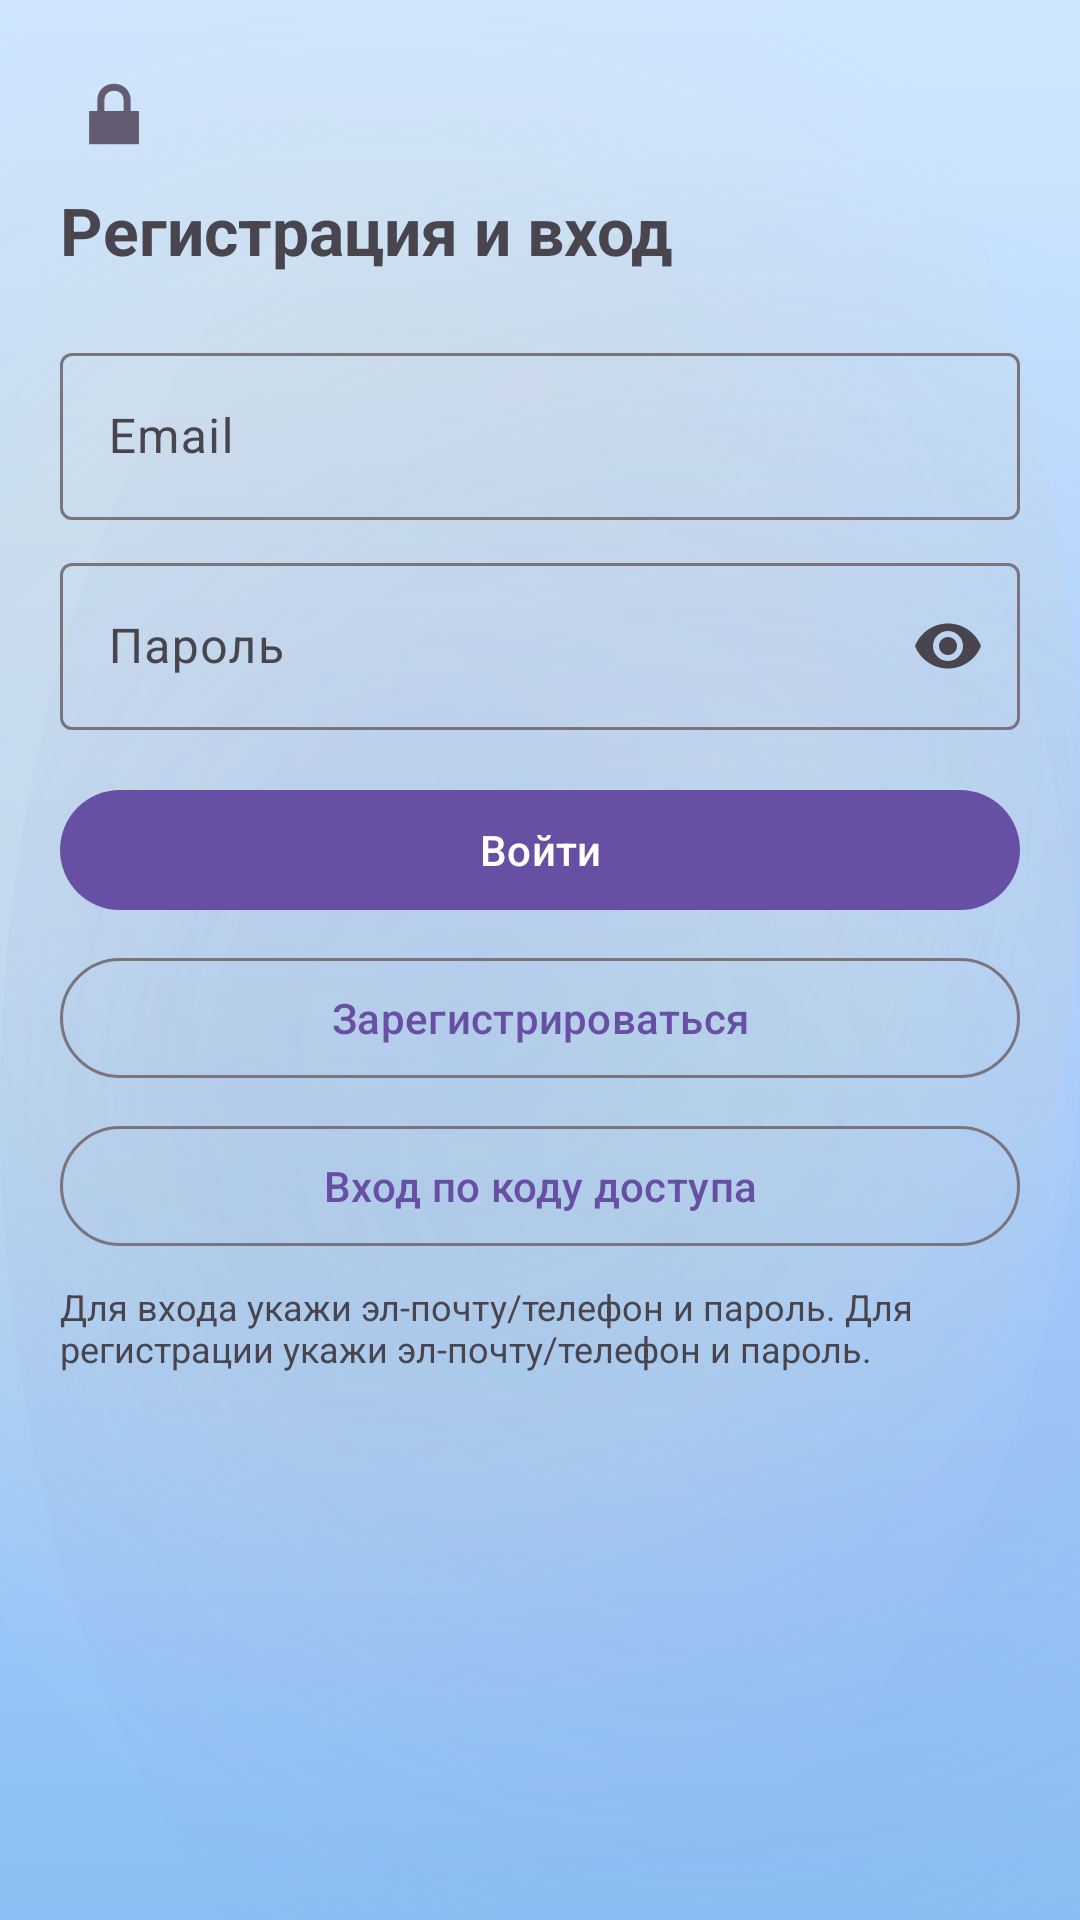

Reconstruct the res/layout file that produces this screen, plus the resources it refers to.
<!-- AndroidManifest.xml: application theme Theme.KillMePlease -->
<!-- res/layout/activity_login.xml -->
<?xml version="1.0" encoding="utf-8"?>
<ScrollView xmlns:android="http://schemas.android.com/apk/res/android"
    xmlns:app="http://schemas.android.com/apk/res-auto"
    android:layout_width="match_parent"
    android:layout_height="match_parent">

    <LinearLayout
        android:layout_width="match_parent"
        android:layout_height="wrap_content"
        android:orientation="vertical"
        android:padding="20dp">

        <ImageButton
            android:id="@+id/btn_admin_login"
            android:layout_width="36dp"
            android:layout_height="36dp"
            android:background="?attr/selectableItemBackgroundBorderless"
            android:contentDescription="Вход администратора"
            android:src="@android:drawable/ic_lock_lock" />

        <TextView
            android:layout_width="wrap_content"
            android:layout_height="wrap_content"
            android:layout_marginTop="6dp"
            android:text="@string/login_title"
            android:textSize="22sp"
            android:textStyle="bold" />

        <com.google.android.material.textfield.TextInputLayout
            android:id="@+id/til_identifier"
            android:layout_width="match_parent"
            android:layout_height="wrap_content"
            android:layout_marginTop="20dp"
            app:hintEnabled="true"
            app:hintTextAppearance="@style/TextAppearance.Material3.BodyMedium">

            <com.google.android.material.textfield.TextInputEditText
                android:id="@+id/input_identifier"
                android:layout_width="match_parent"
                android:layout_height="wrap_content"
                android:hint="@string/email_hint"
                android:inputType="text" />
        </com.google.android.material.textfield.TextInputLayout>

        <com.google.android.material.textfield.TextInputLayout
            android:id="@+id/til_password"
            android:layout_width="match_parent"
            android:layout_height="wrap_content"
            android:layout_marginTop="8dp"
            app:endIconMode="password_toggle"
            app:hintEnabled="true"
            app:hintTextAppearance="@style/TextAppearance.Material3.BodyMedium">

            <com.google.android.material.textfield.TextInputEditText
                android:id="@+id/input_password"
                android:layout_width="match_parent"
                android:layout_height="wrap_content"
                android:hint="@string/password_hint"
                android:inputType="textPassword" />
        </com.google.android.material.textfield.TextInputLayout>

        <com.google.android.material.button.MaterialButton
            android:id="@+id/btn_login"
            android:layout_width="match_parent"
            android:layout_height="wrap_content"
            android:layout_marginTop="16dp"
            android:text="@string/login_button" />

        <com.google.android.material.button.MaterialButton
            android:id="@+id/btn_register"
            style="@style/Widget.Material3.Button.OutlinedButton"
            android:layout_width="match_parent"
            android:layout_height="wrap_content"
            android:layout_marginTop="8dp"
            android:text="@string/register_button" />

        <com.google.android.material.button.MaterialButton
            android:id="@+id/btn_login_by_access_code"
            style="@style/Widget.Material3.Button.OutlinedButton"
            android:layout_width="match_parent"
            android:layout_height="wrap_content"
            android:layout_marginTop="8dp"
            android:text="@string/access_code_login_button" />

        <TextView
            android:layout_width="match_parent"
            android:layout_height="wrap_content"
            android:layout_marginTop="8dp"
            android:text="@string/login_help_text"
            android:textSize="12sp" />
    </LinearLayout>
</ScrollView>
<!-- resources referenced by this layout -->
<resources>
  <string name="access_code_login_button">Вход по коду доступа</string>
  <string name="email_hint">Email</string>
  <string name="login_button">Войти</string>
  <string name="login_help_text">Для входа укажи эл-почту/телефон и пароль. Для регистрации укажи эл-почту/телефон и пароль.</string>
  <string name="login_title">Регистрация и вход</string>
  <string name="password_hint">Пароль</string>
  <string name="register_button">Зарегистрироваться</string>
  <style name="Theme.KillMePlease" parent="Base.Theme.KillMePlease" />
  <style name="Base.Theme.KillMePlease" parent="Theme.Material3.DayNight.NoActionBar">
          
          
          <item name="android:windowBackground">@drawable/bg_space_light</item>
          <item name="km_spaceBackground">@drawable/bg_space_light</item>
          <item name="km_surfaceCard">@color/surface_glass</item>
          <item name="km_textPrimary">@color/text_primary</item>
          <item name="km_textSecondary">@color/text_secondary</item>
          <item name="km_orbitLine">@color/orbit_line</item>
          <item name="km_accentPrimary">@color/accent_primary</item>
          <item name="km_accentSecondary">@color/accent_secondary</item>
          <item name="android:windowAnimationStyle">@style/AppWindowAnimation</item>
      </style>
  <!-- drawable bg_space_light (drawable) -->
  <?xml version="1.0" encoding="utf-8"?>
  <layer-list xmlns:android="http://schemas.android.com/apk/res/android">
      
      <item>
          <shape>
              <gradient
                  android:angle="305"
                  android:startColor="#CFE6FF"
                  android:centerColor="#B3D7FF"
                  android:endColor="#8BBEF4"
                  android:type="linear" />
          </shape>
      </item>
  
      
      <item android:top="-100dp" android:left="-100dp">
          <shape android:shape="oval">
              <gradient
                  android:centerColor="#22FFD47A"
                  android:endColor="#00FFFFFF"
                  android:startColor="#1EFFB95F"
                  android:type="radial"
                  android:gradientRadius="300dp" />
          </shape>
      </item>
  
      
      <item android:right="-110dp" android:bottom="-100dp">
          <shape android:shape="oval">
              <gradient
                  android:centerColor="#207A8ED8"
                  android:endColor="#00FFFFFF"
                  android:startColor="#166788C7"
                  android:type="radial"
                  android:gradientRadius="320dp" />
          </shape>
      </item>
  
      
      <item android:left="-50dp" android:top="50dp">
          <shape android:shape="oval">
              <gradient
                  android:centerColor="#16FFFFFF"
                  android:endColor="#00FFFFFF"
                  android:startColor="#12C0E3FF"
                  android:type="radial"
                  android:gradientRadius="290dp" />
          </shape>
      </item>
  
      
  </layer-list>
  <color name="surface_glass">#FFFFFF</color>
  <color name="text_primary">#1B1E2B</color>
  <color name="text_secondary">#3C425B</color>
  <color name="orbit_line">#80FFFFFF</color>
  <color name="accent_primary">#FF8F00</color>
  <color name="accent_secondary">#7C4DFF</color>
  <style name="AppWindowAnimation">
          <item name="android:activityOpenEnterAnimation">@anim/screen_enter</item>
          <item name="android:activityOpenExitAnimation">@anim/screen_exit</item>
          <item name="android:activityCloseEnterAnimation">@anim/screen_pop_enter</item>
          <item name="android:activityCloseExitAnimation">@anim/screen_pop_exit</item>
      </style>
</resources>
